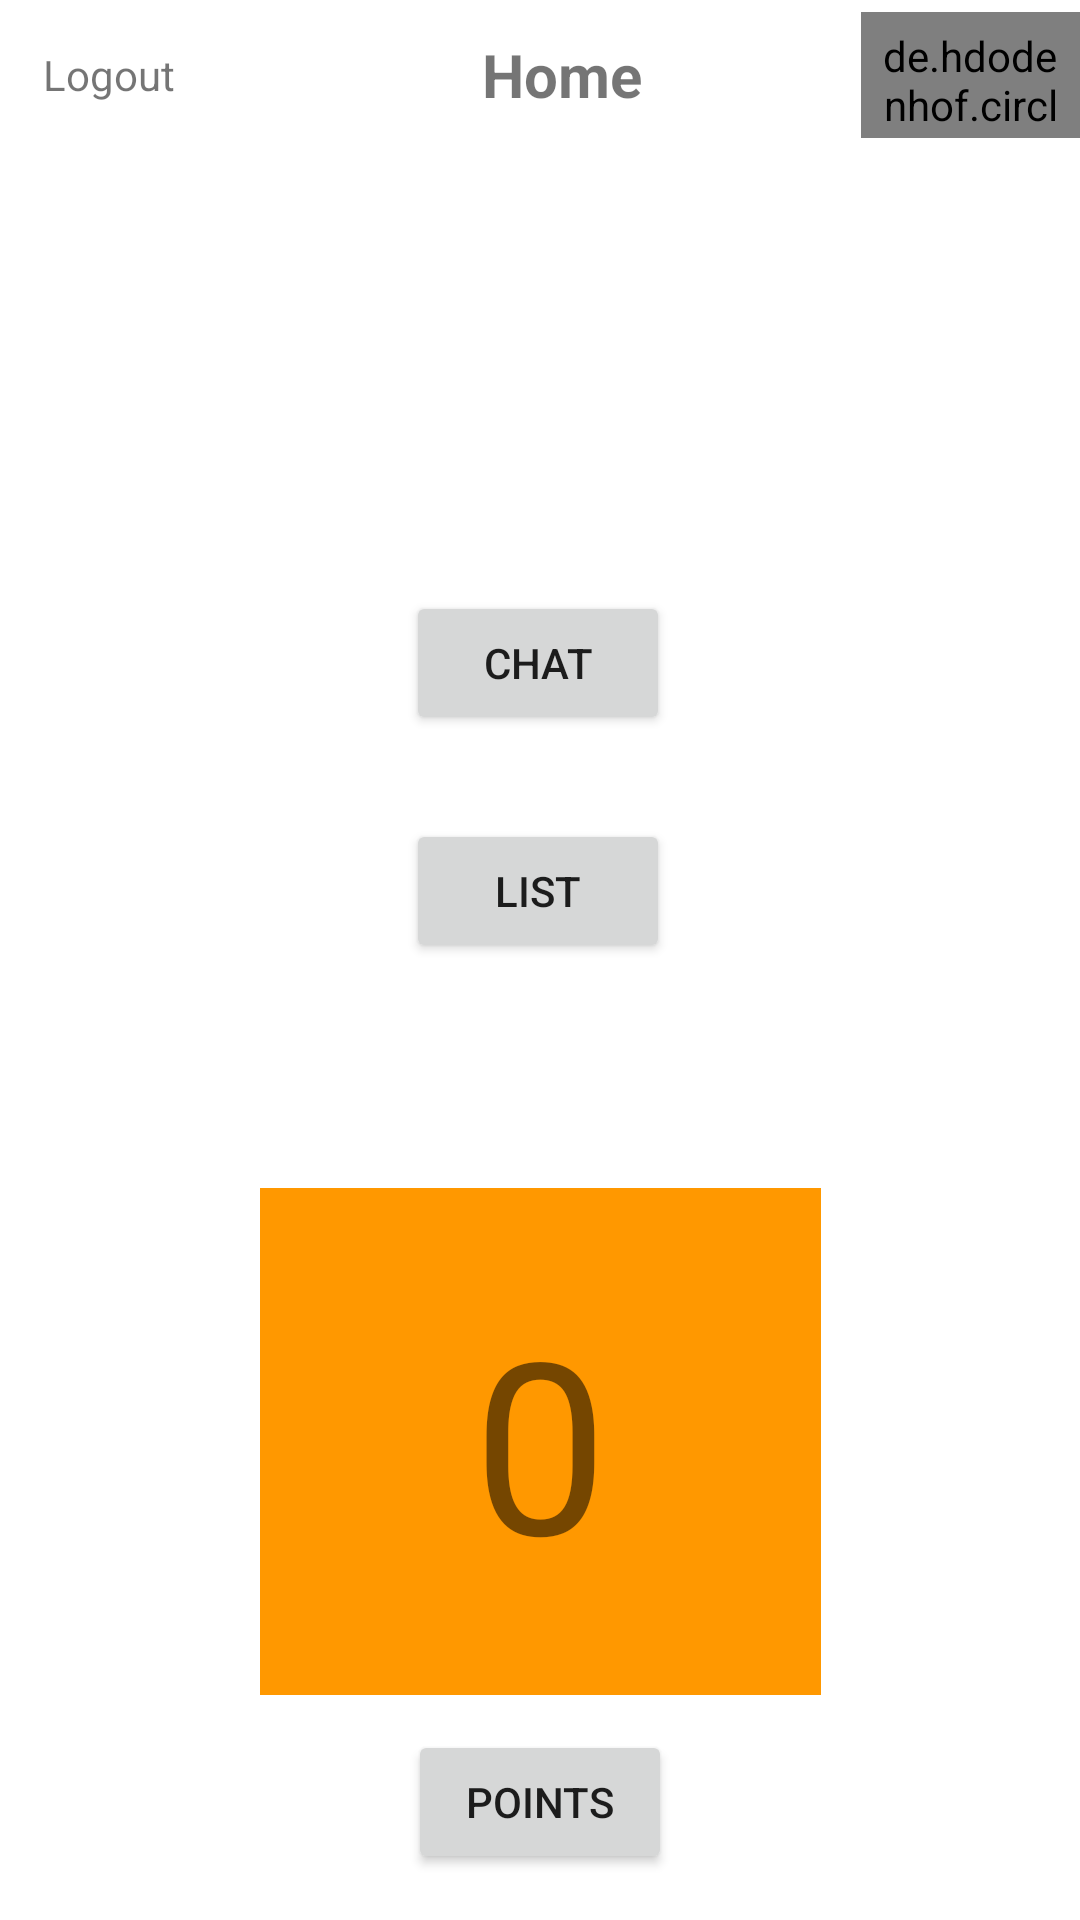

Android layout source for this screen:
<!-- AndroidManifest.xml: application theme Theme.Network -->
<!-- res/layout/activity_home.xml -->
<?xml version="1.0" encoding="utf-8"?>
<androidx.constraintlayout.widget.ConstraintLayout xmlns:android="http://schemas.android.com/apk/res/android"
    xmlns:app="http://schemas.android.com/apk/res-auto"
    xmlns:tools="http://schemas.android.com/tools"
    android:layout_width="match_parent"
    android:layout_height="match_parent"
    tools:context=".activity.HomeActivity">

    <LinearLayout
        android:layout_width="match_parent"
        android:layout_height="50dp"
        android:gravity="center_vertical"
        android:orientation="horizontal"
        app:layout_constraintEnd_toEndOf="parent"
        app:layout_constraintStart_toStartOf="parent"
        app:layout_constraintTop_toTopOf="parent"
        tools:ignore="MissingConstraints">

        <TextView
            android:id="@+id/imgBack"
            android:layout_width="0dp"
            android:layout_height="32dp"
            android:layout_weight="0.5"
            android:gravity="center"
            android:text = "@string/logout"
            android:padding="5dp"
             />

        <TextView
            android:layout_width="wrap_content"
            android:layout_height="wrap_content"
            android:layout_marginStart="15dp"
            android:layout_marginLeft="15dp"
            android:layout_weight="1"
            android:gravity="center_horizontal"
            android:text="@string/Home"
            android:textAlignment="center"
            android:textSize="20sp"
            android:textStyle="bold" />

        <de.hdodenhof.circleimageview.CircleImageView
            android:id="@+id/imgProfile"
            android:layout_width="0dp"
            android:layout_height="42dp"
            android:layout_weight="0.5"
            android:padding="5dp"
            android:src="@mipmap/ic_launcher" />

    </LinearLayout>

    <Button
        android:id="@+id/btn_chat"
        android:layout_width="wrap_content"
        android:layout_height="wrap_content"
        android:text="Chat"
        app:layout_constraintBottom_toBottomOf="parent"
        app:layout_constraintEnd_toEndOf="parent"
        app:layout_constraintHorizontal_bias="0.498"
        app:layout_constraintStart_toStartOf="parent"
        app:layout_constraintTop_toTopOf="parent"
        app:layout_constraintVertical_bias="0.333" />

    <Button
        android:id="@+id/btn_list"
        android:layout_width="wrap_content"
        android:layout_height="wrap_content"
        android:text="List"
        app:layout_constraintBottom_toBottomOf="parent"
        app:layout_constraintEnd_toEndOf="parent"
        app:layout_constraintHorizontal_bias="0.498"
        app:layout_constraintStart_toStartOf="parent"
        app:layout_constraintTop_toTopOf="parent"
        app:layout_constraintVertical_bias="0.461" />

    <TextView
        android:id="@+id/show_points"
        android:layout_width="187dp"
        android:layout_height="169dp"
        android:layout_weight="0.5"
        android:gravity="center"
        android:background="@color/colorPrimary"
        android:padding="5dp"
        android:text="0"
        android:textSize="80dp"
        app:layout_constraintBottom_toBottomOf="parent"
        app:layout_constraintEnd_toEndOf="parent"
        app:layout_constraintStart_toStartOf="parent"
        app:layout_constraintTop_toBottomOf="@+id/btn_list"
        tools:ignore="MissingConstraints" />

    <Button
        android:id="@+id/btn_points"
        android:layout_width="wrap_content"
        android:layout_height="wrap_content"
        android:onClick="OnClick"
        android:text="points"
        app:layout_constraintBottom_toBottomOf="parent"
        app:layout_constraintEnd_toEndOf="parent"
        app:layout_constraintStart_toStartOf="parent"
        app:layout_constraintTop_toBottomOf="@+id/show_points"
        app:layout_constraintVertical_bias="0.431" />

</androidx.constraintlayout.widget.ConstraintLayout>
<!-- resources referenced by this layout -->
<resources>
  <color name="colorPrimary">#FF9800</color>
  <string name="Home">Home</string>
  <string name="logout">Logout</string>
  <style name="Theme.Network" parent="Theme.MaterialComponents.DayNight.DarkActionBar">
  
          <item name="colorPrimary">@color/colorPrimary</item>
          <item name="colorPrimaryVariant">@color/colorPrimaryDark</item>
          <item name="colorOnPrimary">@color/colorText</item>
  
          <item name="colorSecondary">@color/colorTextBackround</item>
          <item name="colorSecondaryVariant">@color/colorPrimary</item>
          <item name="colorOnSecondary">@color/colorText</item>
  
          <item name="android:statusBarColor" tools:targetApi="l">?attr/colorPrimaryVariant</item>
  
      </style>
  <color name="colorPrimaryDark">#FF5722</color>
  <color name="colorText">#FF000000</color>
  <color name="colorTextBackround">#AAA1A1</color>
</resources>
